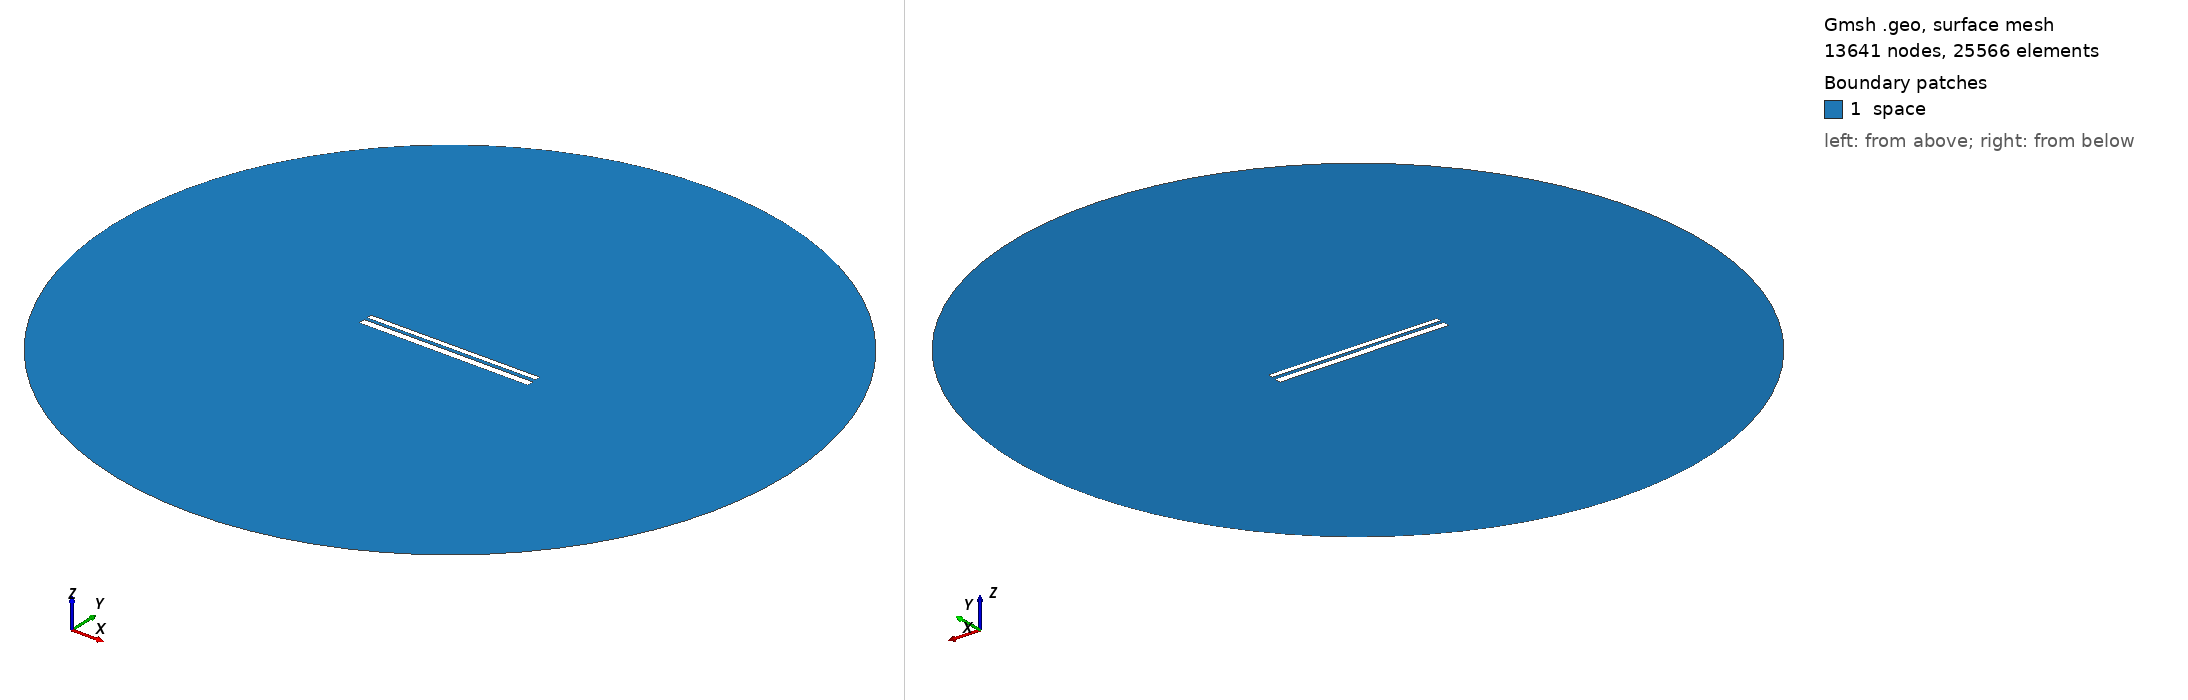

Gmsh geometry script, surface-meshed: 13641 nodes, 25566 surface elements. Boundary patches (legend numbers): 1 space. Left view from above one corner, right view from below the opposite corner. Legend entries are the model's physical surfaces. The drawing asked Gmsh for element sizes between 1% and 20% of the model's largest extent; the script's own settings can give other sizes.

=== 9938.geo (drawn) ===
//---------------------------------------
// Geometry kernel
//---------------------------------------

SetFactory("OpenCASCADE");



//---------------------------------------
// Parameters of the geometry
//---------------------------------------

// Overetch of the upper plate
overetch = 0.375;

// Distance between the plates
distance = 1.5;

// Discretization over the x axis (for the deformation)
nx = 50; 

// Length of the plate
L = 100 - overetch; 

// Number of modes
n = 4; 

// 1st mode coefficient
coeff(1) = 0.15;
beta(1) = 0.596864 * 3.1415926535 / L;

// 2nd mode coefficient
coeff(2) = 0.0;
beta(2) = 1.49418 * 3.1415926535 / L;

// 3rd mode coefficient
coeff(3) = 0.0;
beta(3) = 2.50025 * 3.1415926535 / L;

// 4th mode coefficient
coeff(4) = 0.0;
beta(4) = 3.49999 * 3.1415926535 / L;



//---------------------------------------
// Upper plate (deformed rectangle)
//---------------------------------------

// Coordiantes of the upper plate
xmin = -50;
xmax = 50 - overetch;

// Height of the upper plate
yheight = 4 - 2 * overetch;

// Indexes of the points
UpperID[] = {};
LowerID[] = {};
LeftID[] = {};
RightID[] = {};

// Point index
p = 1;

// Horizontal edges
For i In {1:nx}
    x = xmin + (i-1)*(xmax - xmin)/(nx-1);

    y_bottom = distance / 2 + overetch;
    For j In {1:n}
        C = (Cosh(beta(j)*L) + Cos(beta(j)*L)) / (Sinh(beta(j)*L) + Sin(beta(j)*L));
        y_bottom  = y_bottom + coeff(j) * (Cosh(beta(j)*(x+50)) - Cos(beta(j)*(x+50)) - C * (Sinh(beta(j)*(x+50)) - Sin(beta(j)*(x+50))));
    EndFor

    y_top = y_bottom + yheight;

    Point(p) = {x, y_top, 0, 1.0};
    UpperID[i] = p;
    p = p + 1;

    Point(p) = {x, y_bottom, 0, 1.0};
    LowerID[i] = p;
    p = p + 1;
EndFor

// Create point lists
UpperPts[] = {}; LowerPts[] = {};
For i In {1:nx}
  UpperPts[] += {UpperID[i]};
  LowerPts[] += {LowerID[i]};
EndFor

// Build splines
Spline(1) = {UpperPts[]};
Spline(2) = {LowerPts[]};
Line(3) = {LowerPts[nx-1], UpperPts[nx-1]};
Line(4) = {LowerPts[0], UpperPts[0]};

// Build the plane surface
Curve Loop(1) = {2, 3, -1, -4};
Plane Surface(1) = {1};



//---------------------------------------
// Lower plate (rectangle)
//---------------------------------------

// Vertices
Point(1001) = {-50, -1, 0, 1.0};
Point(1002) = { 50, -1, 0, 1.0};
Point(1003) = { 50,  -5, 0, 1.0};
Point(1004) = {-50,  -5, 0, 1.0};

// Edges
Line(5) = {1001, 1002};
Line(6) = {1002, 1003};
Line(7) = {1003, 1004};
Line(8) = {1004, 1001};

// Plane surface
Line Loop(2) = {5, 6, 7, 8};
Plane Surface(2) = {2}; 



//---------------------------------------
// Outer (fictious) boundary
//---------------------------------------

// Points
Point(1005) = {0, 0, 0};       // Center
Point(1006) = {200, 0, 0};     // Start point
Point(1007) = {0, 200, 0};     // 90 degrees
Point(1008) = {-200, 0, 0};    // 180 degrees
Point(1009) = {0, -200, 0};    // 270 degrees

// Circle arcs (each needs start, center, end)
Circle(9) = {1006, 1005, 1007};
Circle(10) = {1007, 1005, 1008};
Circle(11) = {1008, 1005, 1009};
Circle(12) = {1009, 1005, 1006};

// Plane surface for the entire domain
Curve Loop(3) = {9, 10, 11, 12};
Surface(3) = {3};

// Subtract the plates from the whole domain to obtain the actual domain where we want to solve the equations
BooleanDifference{ Surface{3}; Delete; }{ Surface{1}; Surface{2}; Delete; }




//---------------------------------------
// Transfinite Lines/Curves
//---------------------------------------

// Set the number of points on the boundaries
r = 7;

// Plates
Transfinite Curve {1, 2} = 50*r Using Progression 1;
Transfinite Curve {3, 4} = 2*r Using Progression 1;
Transfinite Line {5, 7} = 50*r Using Progression 1;
Transfinite Line {6, 8} = 2*r Using Progression 1;

// Outer boundary
Transfinite Line {9, 10, 11, 12} = 20 Using Progression 1;



//---------------------------------------
// Physical groups
//---------------------------------------                

// Physical curves (boundaries)
Physical Line("force_segment", 10) = {2};
Physical Line("upper_plate", 11) = {1, 3, 4};
Physical Line("lower_plate", 12) = {5, 6, 7, 8};
Physical Line("boundary", 20) = {9, 10, 11, 12};

// Physical Surfaces
Physical Surface("space", 30) = {3};



//---------------------------------------
// 6. Generate the Mesh
//---------------------------------------

// 2D mesh generation
Mesh 2;
